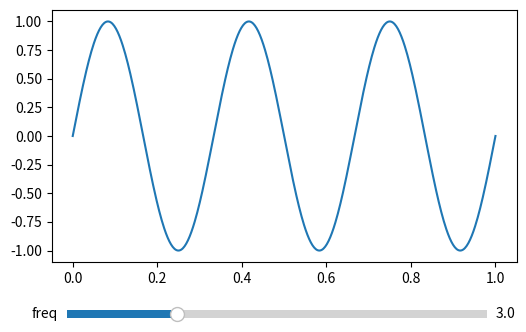

Reproduce this figure in Python.
# Slider controlling a sine frequency, moved by code with set_val and on_changed callback.
import numpy as np
import matplotlib.pyplot as plt
from matplotlib.widgets import Slider

t = np.linspace(0, 1, 500)
fig, ax = plt.subplots(figsize=(6, 4))
fig.subplots_adjust(bottom=0.25)
line, = ax.plot(t, np.sin(2 * np.pi * 3 * t))
ax_freq = fig.add_axes([0.15, 0.1, 0.7, 0.04])
freq = Slider(ax_freq, "freq", 0.5, 10, valinit=3, valstep=0.5)
changes = []


def update(val):
    line.set_ydata(np.sin(2 * np.pi * val * t))
    changes.append(val)


freq.on_changed(update)
freq.set_val(5.2)
freq.set_val(7)
print(changes, freq.val, freq.valtext.get_text())
fig.savefig("slider.png")
freq.reset()
print(freq.val)
